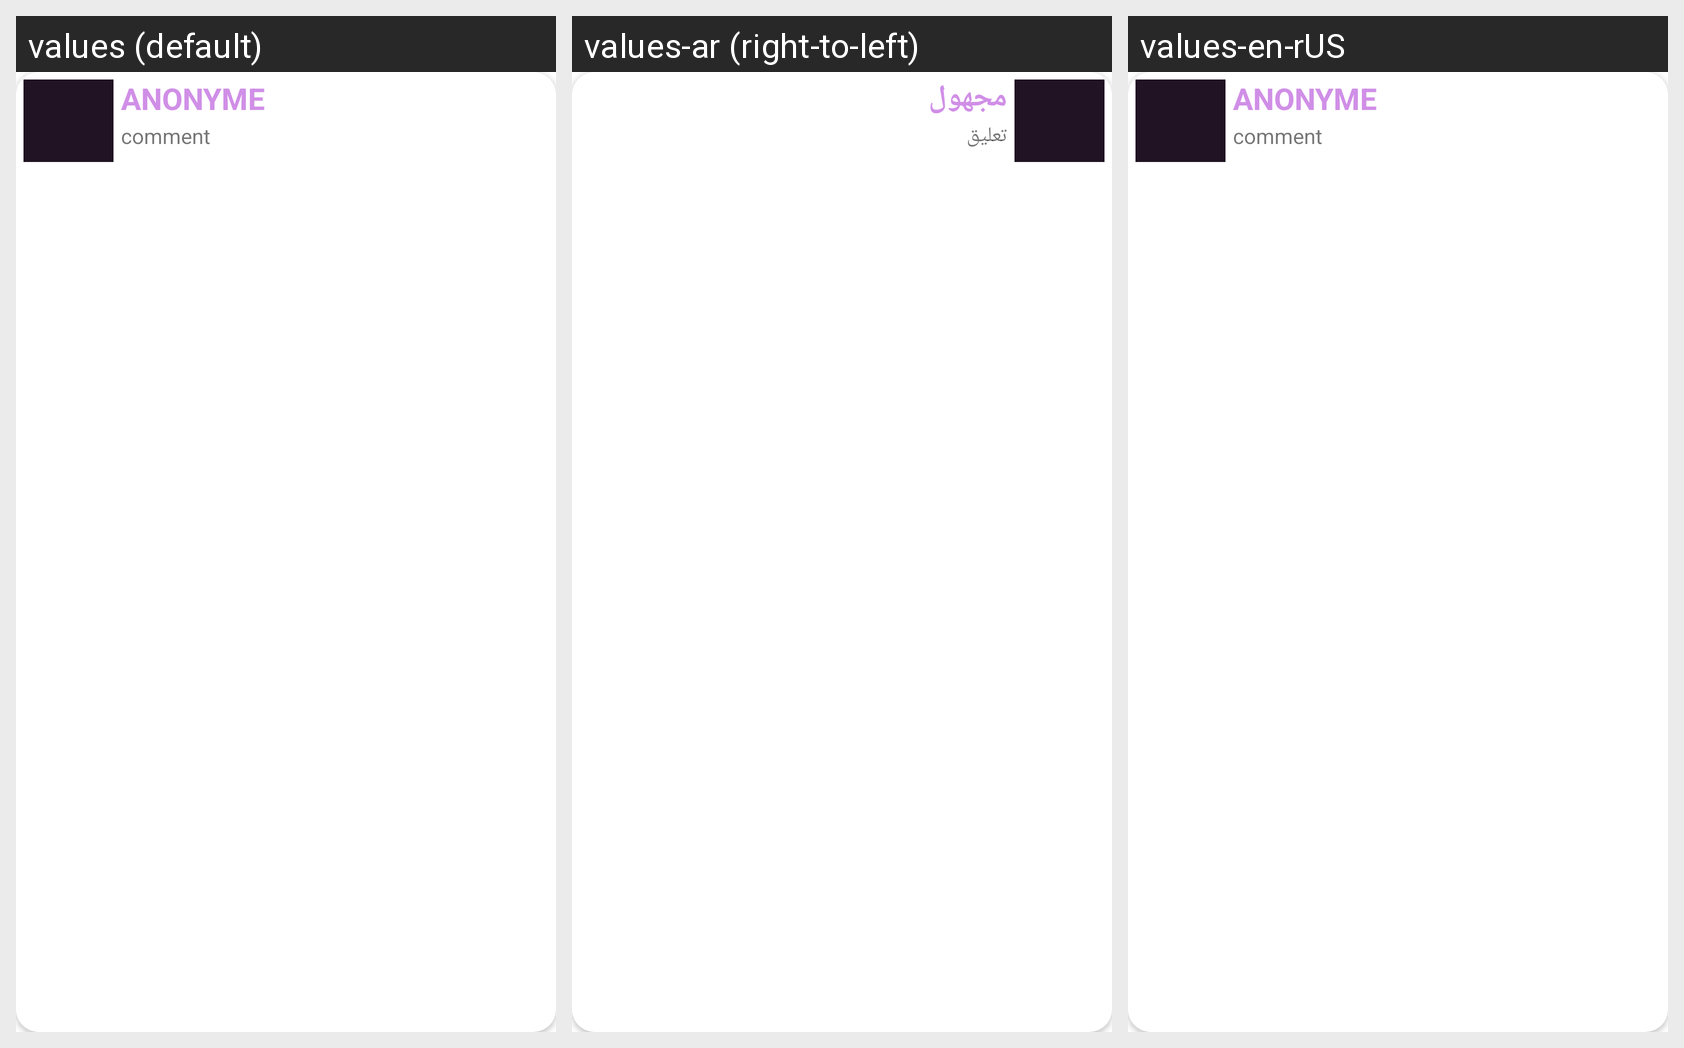

This grid shows one Android layout under several languages. Give, for every string resource on the screen, its name, the default text and each shown locale's text.
Android screen res/layout/posts_view.xml rendered under 3 locales, left to right: values (default), values-ar (right-to-left), values-en-rUS. Device: Nexus 5 (rendered at 1080×1920; each locale shown at half size, 540×960, under a caption strip naming it); theme Theme.DemoApp.
Strings drawn on this screen, with the default value and each locale's value (text and hints the layout hard-codes, and strings that could not be matched under every locale, appear in the picture but are not listed):

anonyme
  values: ANONYME
  values-ar: مجهول
  values-en-rUS: ANONYME

comment
  values: comment
  values-ar: تعليق
  values-en-rUS: comment
